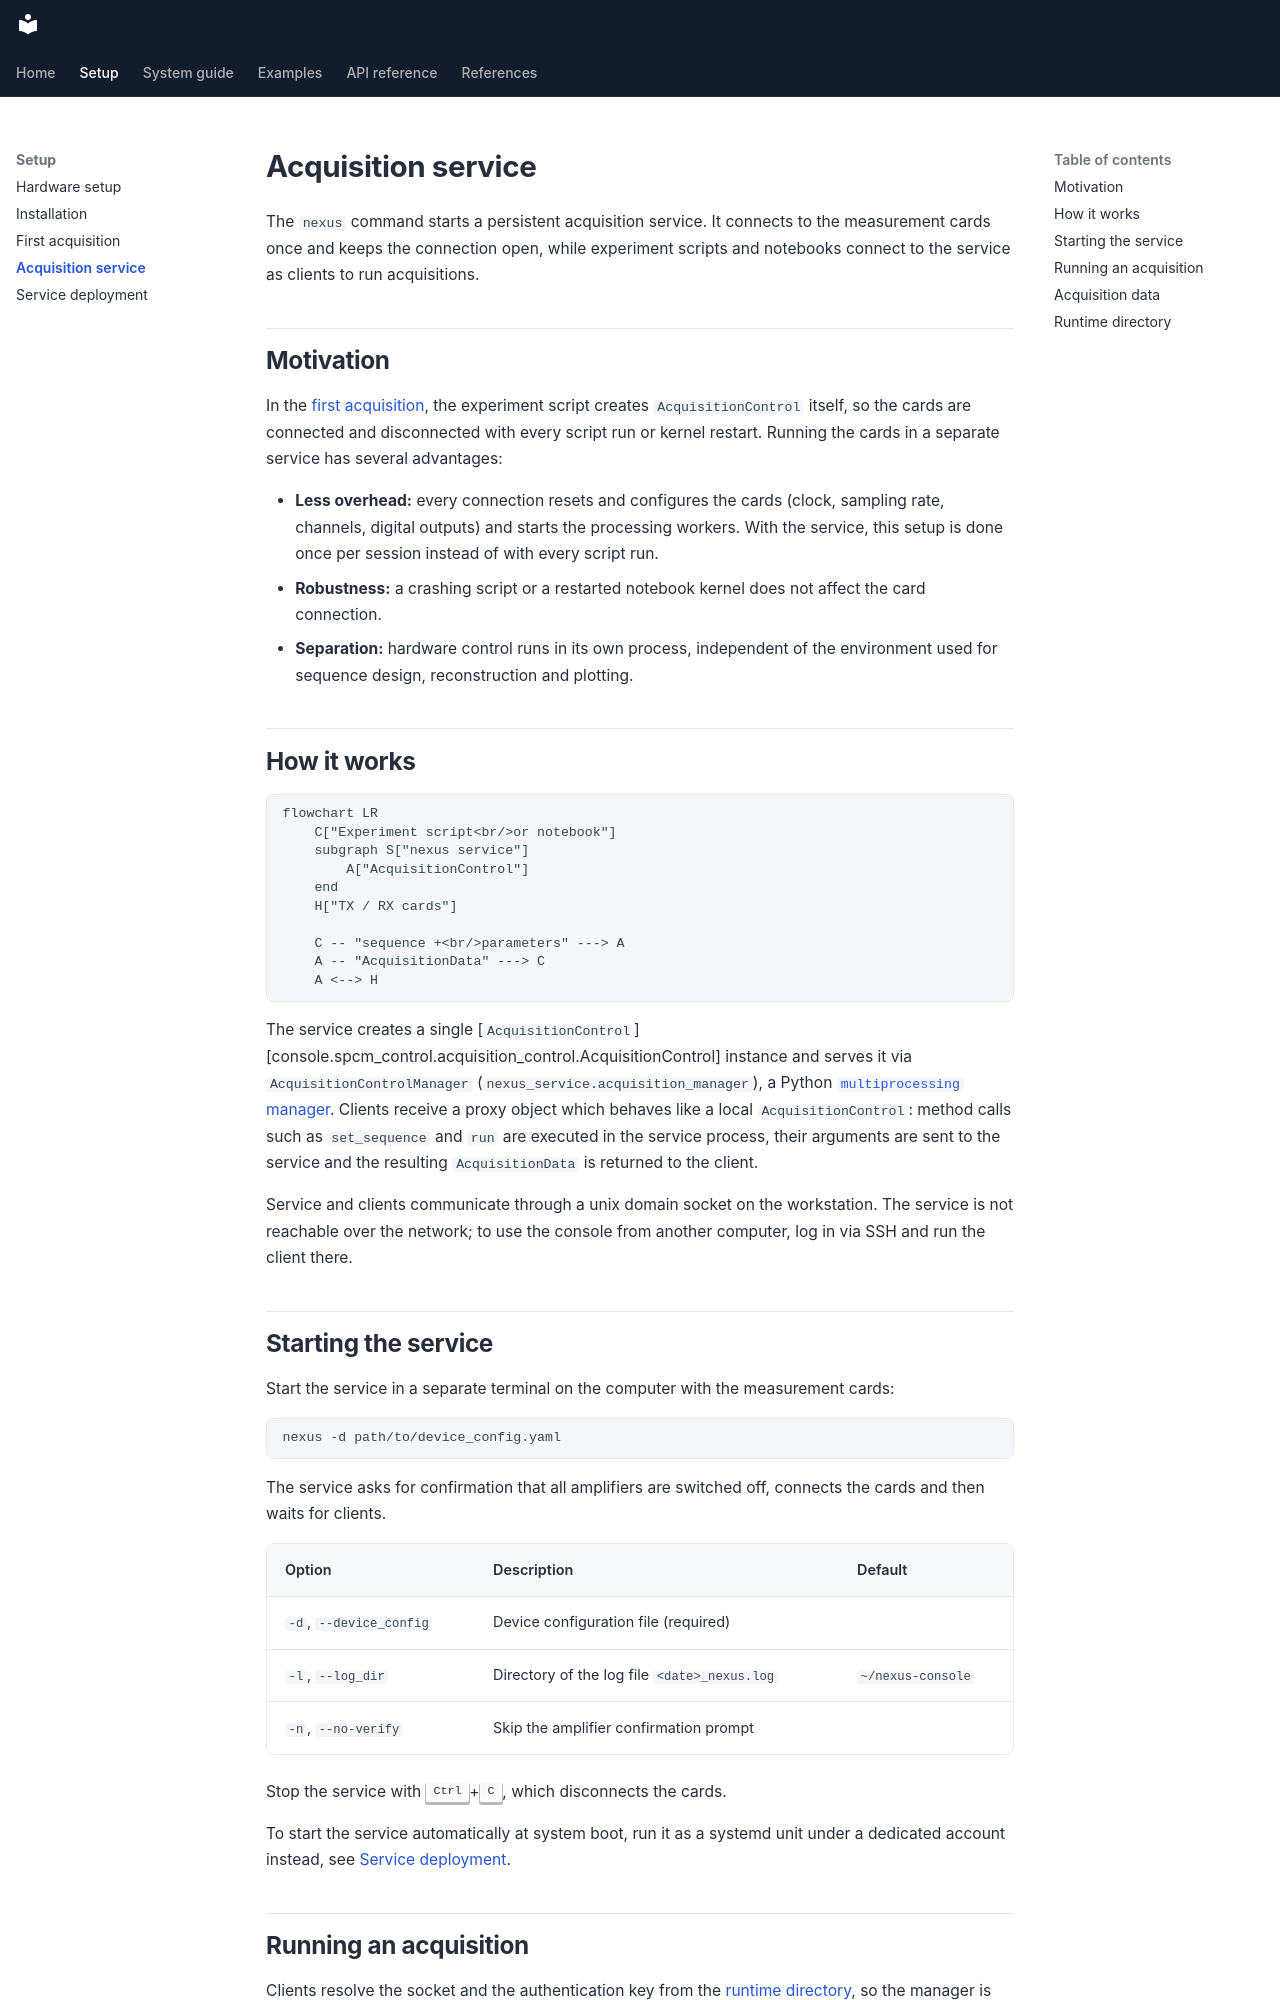

repository: schote/nexus-console · page: setup/nexus-service/index.html · generator: mkdocs

# Acquisition service

The `nexus` command starts a persistent acquisition service. It connects to the measurement cards once and keeps the connection open, while experiment scripts and notebooks connect to the service as clients to run acquisitions.

## Motivation

In the [first acquisition](first-acquisition.md), the experiment script creates `AcquisitionControl` itself, so the cards are connected and disconnected with every script run or kernel restart. Running the cards in a separate service has several advantages:

- **Less overhead:** every connection resets and configures the cards (clock, sampling rate, channels, digital outputs) and starts the processing workers. With the service, this setup is done once per session instead of with every script run.
- **Robustness:** a crashing script or a restarted notebook kernel does not affect the card connection.
- **Separation:** hardware control runs in its own process, independent of the environment used for sequence design, reconstruction and plotting.

## How it works

```mermaid
flowchart LR
    C["Experiment script<br/>or notebook"]
    subgraph S["nexus service"]
        A["AcquisitionControl"]
    end
    H["TX / RX cards"]

    C -- "sequence +<br/>parameters" ---> A
    A -- "AcquisitionData" ---> C
    A <--> H
```

The service creates a single [`AcquisitionControl`][console.spcm_control.acquisition_control.AcquisitionControl] instance and serves it via `AcquisitionControlManager` (`nexus_service.acquisition_manager`), a Python [`multiprocessing` manager](https://docs.python.org/3/library/multiprocessing.html#managers). Clients receive a proxy object which behaves like a local `AcquisitionControl`: method calls such as `set_sequence` and `run` are executed in the service process, their arguments are sent to the service and the resulting `AcquisitionData` is returned to the client.

Service and clients communicate through a unix domain socket on the workstation. The service is not reachable over the network; to use the console from another computer, log in via SSH and run the client there.

## Starting the service

Start the service in a separate terminal on the computer with the measurement cards:

```bash
nexus -d path/to/device_config.yaml
```

The service asks for confirmation that all amplifiers are switched off, connects the cards and then waits for clients.

| Option | Description | Default |
|---|---|---|
| `-d`, `--device_config` | Device configuration file (required) | |
| `-l`, `--log_dir` | Directory of the log file `<date>_nexus.log` | `~/nexus-console` |
| `-n`, `--no-verify` | Skip the amplifier confirmation prompt | |

Stop the service with <kbd>Ctrl</kbd>+<kbd>C</kbd>, which disconnects the cards.

To start the service automatically at system boot, run it as a systemd unit under a dedicated account instead, see [Service deployment](deployment.md).
